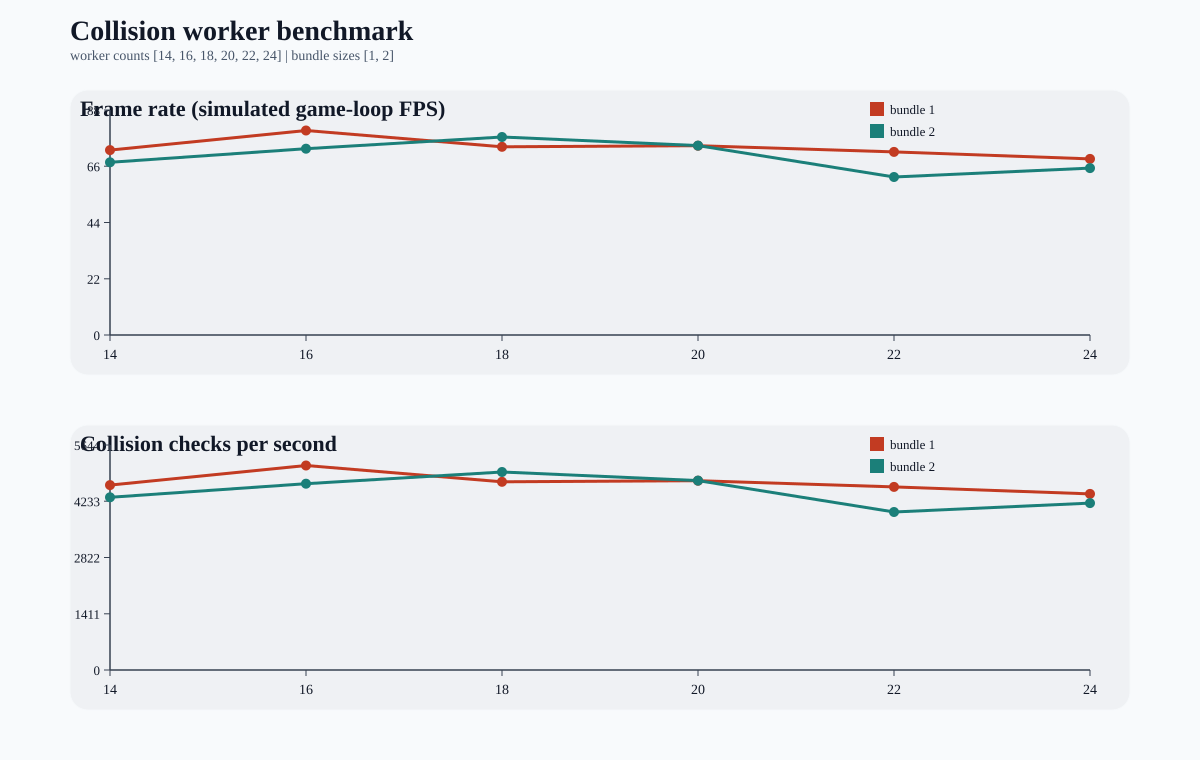

The table this chart was drawn from, first rows:
workers, bundle_size, frames, elapsed_s, fps, checks_per_sec, avg_reply_ms, requests_per_frame, configs_per_frame
14.0, 1.0, 435.0, 6.004, 72.46, 4637, 7.094, 64.0, 64.0
14.0, 2.0, 407.0, 6.014, 67.68, 4331, 8.022, 32.0, 64.0
16.0, 1.0, 482.0, 6.012, 80.17, 5131, 7.019, 64.0, 64.0
16.0, 2.0, 439.0, 6.01, 73.04, 4674, 9.201, 32.0, 64.0
18.0, 1.0, 443.0, 6.005, 73.77, 4721, 7.359, 64.0, 64.0
18.0, 2.0, 466.0, 6.006, 77.59, 4966, 8.475, 32.0, 64.0
20.0, 1.0, 446.0, 6.011, 74.2, 4749, 7.237, 64.0, 64.0
20.0, 2.0, 446.0, 6.009, 74.22, 4750, 8.766, 32.0, 64.0
22.0, 1.0, 431.0, 6.004, 71.78, 4594, 8.207, 64.0, 64.0
22.0, 2.0, 372.0, 6.006, 61.94, 3964, 10.6, 32.0, 64.0
24.0, 1.0, 415.0, 6.012, 69.03, 4418, 8.692, 64.0, 64.0
24.0, 2.0, 393.0, 6.006, 65.44, 4188, 9.792, 32.0, 64.0
